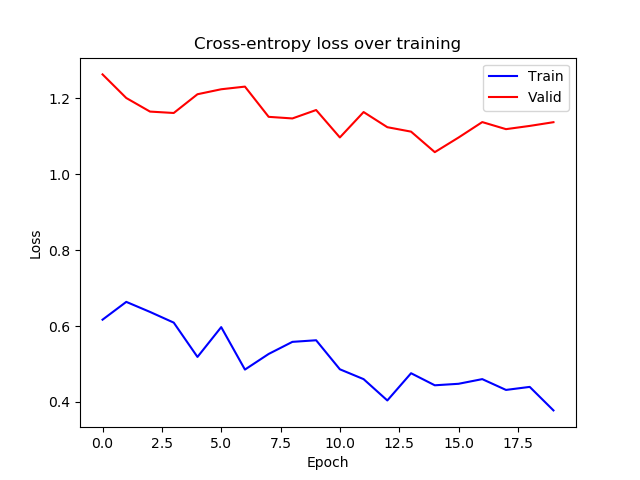

The table this chart was drawn from, first rows:
epoch, train_loss, valid_loss
0, 0.6168, 1.263
1, 0.6637, 1.201
2, 0.6372, 1.165
3, 0.609, 1.162
4, 0.5185, 1.211
5, 0.5972, 1.224
6, 0.4852, 1.231
7, 0.5264, 1.152
8, 0.5583, 1.147
9, 0.5625, 1.17
10, 0.486, 1.097
11, 0.46, 1.164
12, 0.4038, 1.124
13, 0.4756, 1.113
14, 0.4438, 1.058
15, 0.4477, 1.097
16, 0.4601, 1.138
17, 0.4316, 1.119
18, 0.4396, 1.128
19, 0.3776, 1.137
